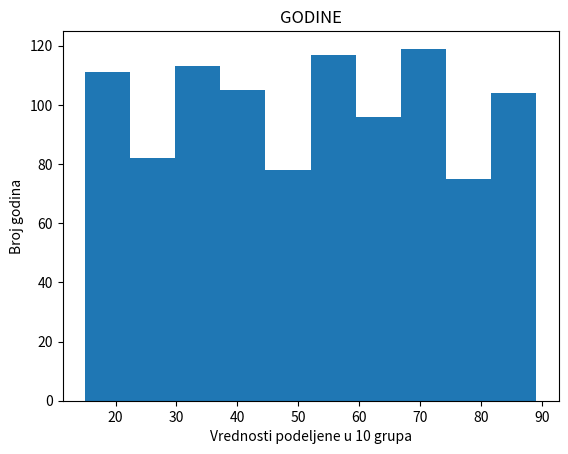

The matplotlib source for this figure: (Note: this script raises an exception after producing the figure.)
import numpy as np
import matplotlib.pyplot as plt
from random import randint as rand

godine = np.random.randint(15,90,size = 1000)
velicinaGrada = np.random.randint(1,10,size = 1000)
sanse = []
for i in range(1000):
    if godine[i]>40:
        sanse.append(godine[i] - 10 + rand(0,10) + velicinaGrada[i])
    elif godine[i]<30:
        sanse.append(0 + rand(0,10) - 10 + velicinaGrada[i])
    else:
        sanse.append(godine[i] - 40 + rand(0,10) + velicinaGrada[i])
sanseZaSmrt = np.array(sanse)

print(np.mean(godine))
print(np.median(godine))
print(np.std(godine))

fig,ax = plt.subplots()
ax.set_title("GODINE")
ax.set_xlabel("Vrednosti podeljene u 10 grupa")
ax.set_ylabel("Broj godina")
ax.hist(godine,bins = 10)
fig.show()

nista = input()

print(np.mean(velicinaGrada))
print(np.median(velicinaGrada))
print(np.std(velicinaGrada))

fig,ax = plt.subplots()
ax.set_title("Velicina grada")
ax.set_xlabel("Vrednosti podeljene u 5 grupa")
ax.set_ylabel("Rangirana velicina grada")
ax.hist(velicinaGrada,bins = 5)
fig.show()

nista = input()

print(np.mean(sanseZaSmrt))
print(np.std(sanseZaSmrt))

fig,ax = plt.subplots()
ax.set_title("Odnos sansi za smrt i godina")
ax.set_xlabel("Broj godina")
ax.set_ylabel("Sanse za smrt")
ax.scatter(godine,sanseZaSmrt)
fig.show()

nista = input()